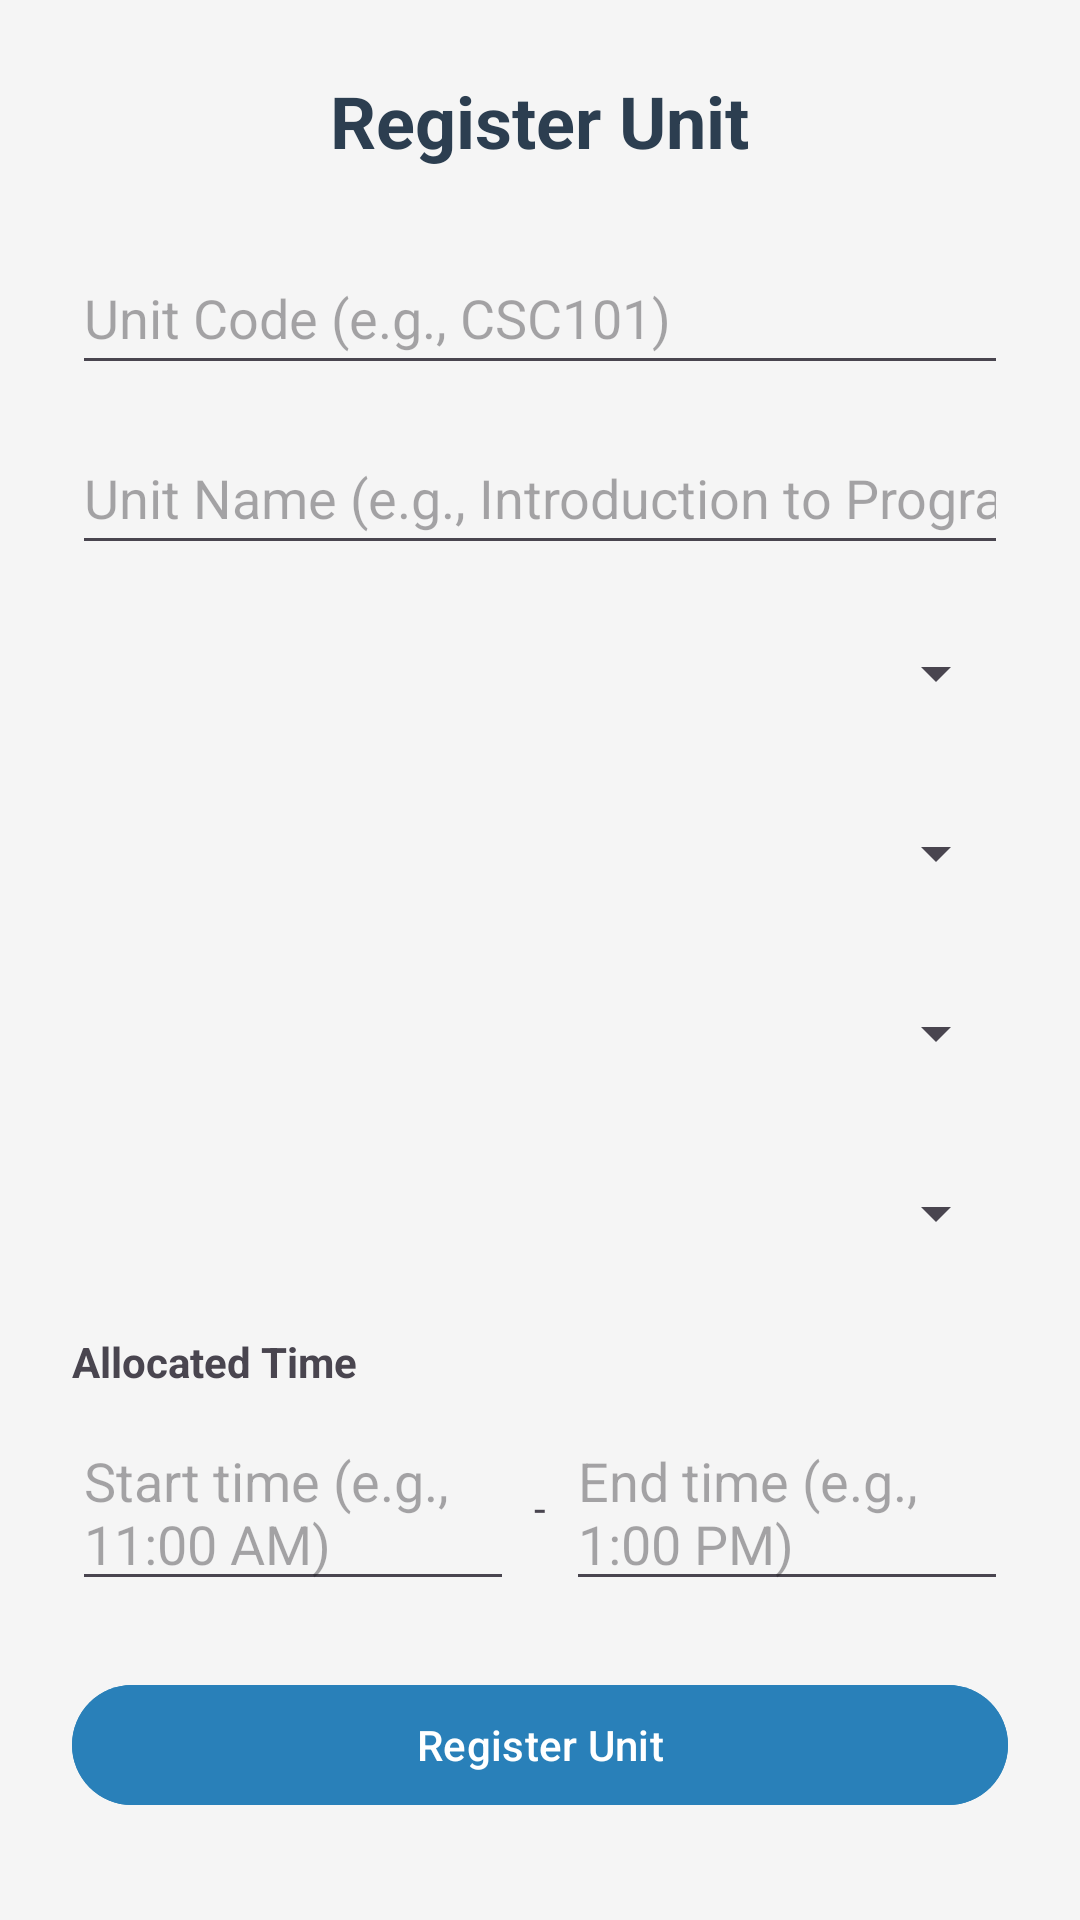

Android layout source for this screen:
<!-- AndroidManifest.xml: application theme Theme.Material3.DayNight -->
<!-- res/layout/activity_register_units.xml -->
<?xml version="1.0" encoding="utf-8"?>
<ScrollView xmlns:android="http://schemas.android.com/apk/res/android"
    android:layout_width="match_parent"
    android:layout_height="match_parent"
    android:background="#f5f5f5"
    android:padding="24dp">

    <LinearLayout
        android:layout_width="match_parent"
        android:layout_height="wrap_content"
        android:orientation="vertical">

        <TextView
            android:layout_width="wrap_content"
            android:layout_height="wrap_content"
            android:text="@string/register_unit_title"
            android:textSize="24sp"
            android:textStyle="bold"
            android:textColor="#2C3E50"
            android:layout_gravity="center"
            android:layout_marginBottom="24dp" />

        <EditText
            android:id="@+id/etUnitCode"
            android:layout_width="match_parent"
            android:layout_height="wrap_content"
            android:hint="@string/unit_code_hint"
            android:inputType="textCapCharacters"
            android:minHeight="48dp" />

        <EditText
            android:id="@+id/etUnitName"
            android:layout_width="match_parent"
            android:layout_height="wrap_content"
            android:hint="@string/unit_name_hint"
            android:inputType="textCapWords"
            android:layout_marginTop="12dp"
            android:minHeight="48dp" />

        <Spinner
            android:id="@+id/spinnerUnitDept"
            android:layout_width="match_parent"
            android:layout_height="wrap_content"
            android:layout_marginTop="12dp"
            android:prompt="@string/select_department"
            android:minHeight="48dp" />

        <Spinner
            android:id="@+id/spinnerYear"
            android:layout_width="match_parent"
            android:layout_height="wrap_content"
            android:layout_marginTop="12dp"
            android:prompt="@string/select_year"
            android:minHeight="48dp" />

        <Spinner
            android:id="@+id/spinnerSemester"
            android:layout_width="match_parent"
            android:layout_height="wrap_content"
            android:layout_marginTop="12dp"
            android:prompt="@string/select_semester"
            android:minHeight="48dp" />

        
        <Spinner
            android:id="@+id/spinnerDayOfWeek"
            android:layout_width="match_parent"
            android:layout_height="wrap_content"
            android:layout_marginTop="12dp"
            android:prompt="@string/select_day_of_week"
            android:minHeight="48dp" />

        
        <TextView
            android:layout_width="wrap_content"
            android:layout_height="wrap_content"
            android:text="Allocated Time"
            android:textStyle="bold"
            android:layout_marginTop="16dp"/>

        <LinearLayout
            android:layout_width="match_parent"
            android:layout_height="wrap_content"
            android:orientation="horizontal"
            android:layout_marginTop="8dp">

            <EditText
                android:id="@+id/etStartTime"
                android:layout_width="0dp"
                android:layout_height="wrap_content"
                android:layout_weight="1"
                android:hint="Start time (e.g., 11:00 AM)"
                android:focusable="false"
                android:clickable="true"
                android:inputType="none"
                android:minHeight="48dp"/>

            <TextView
                android:layout_width="wrap_content"
                android:layout_height="wrap_content"
                android:text="  -  "
                android:layout_gravity="center_vertical"/>

            <EditText
                android:id="@+id/etEndTime"
                android:layout_width="0dp"
                android:layout_height="wrap_content"
                android:layout_weight="1"
                android:hint="End time (e.g., 1:00 PM)"
                android:focusable="false"
                android:clickable="true"
                android:inputType="none"
                android:minHeight="48dp"/>
        </LinearLayout>

        <Button
            android:id="@+id/btnRegisterUnit"
            android:layout_width="match_parent"
            android:layout_height="wrap_content"
            android:text="@string/register_unit_button"
            android:backgroundTint="#2980b9"
            android:textColor="#FFFFFF"
            android:layout_marginTop="24dp" />

    </LinearLayout>
</ScrollView>
<!-- resources referenced by this layout -->
<resources>
  <string name="register_unit_button">Register Unit</string>
  <string name="register_unit_title">Register Unit</string>
  <string name="select_day_of_week">Select Day of Week</string>
  <string name="select_department">Select Department</string>
  <string name="select_semester">Select Semester</string>
  <string name="select_year">Select Year of Study</string>
  <string name="unit_code_hint">Unit Code (e.g., CSC101)</string>
  <string name="unit_name_hint">Unit Name (e.g., Introduction to Programming)</string>
</resources>
